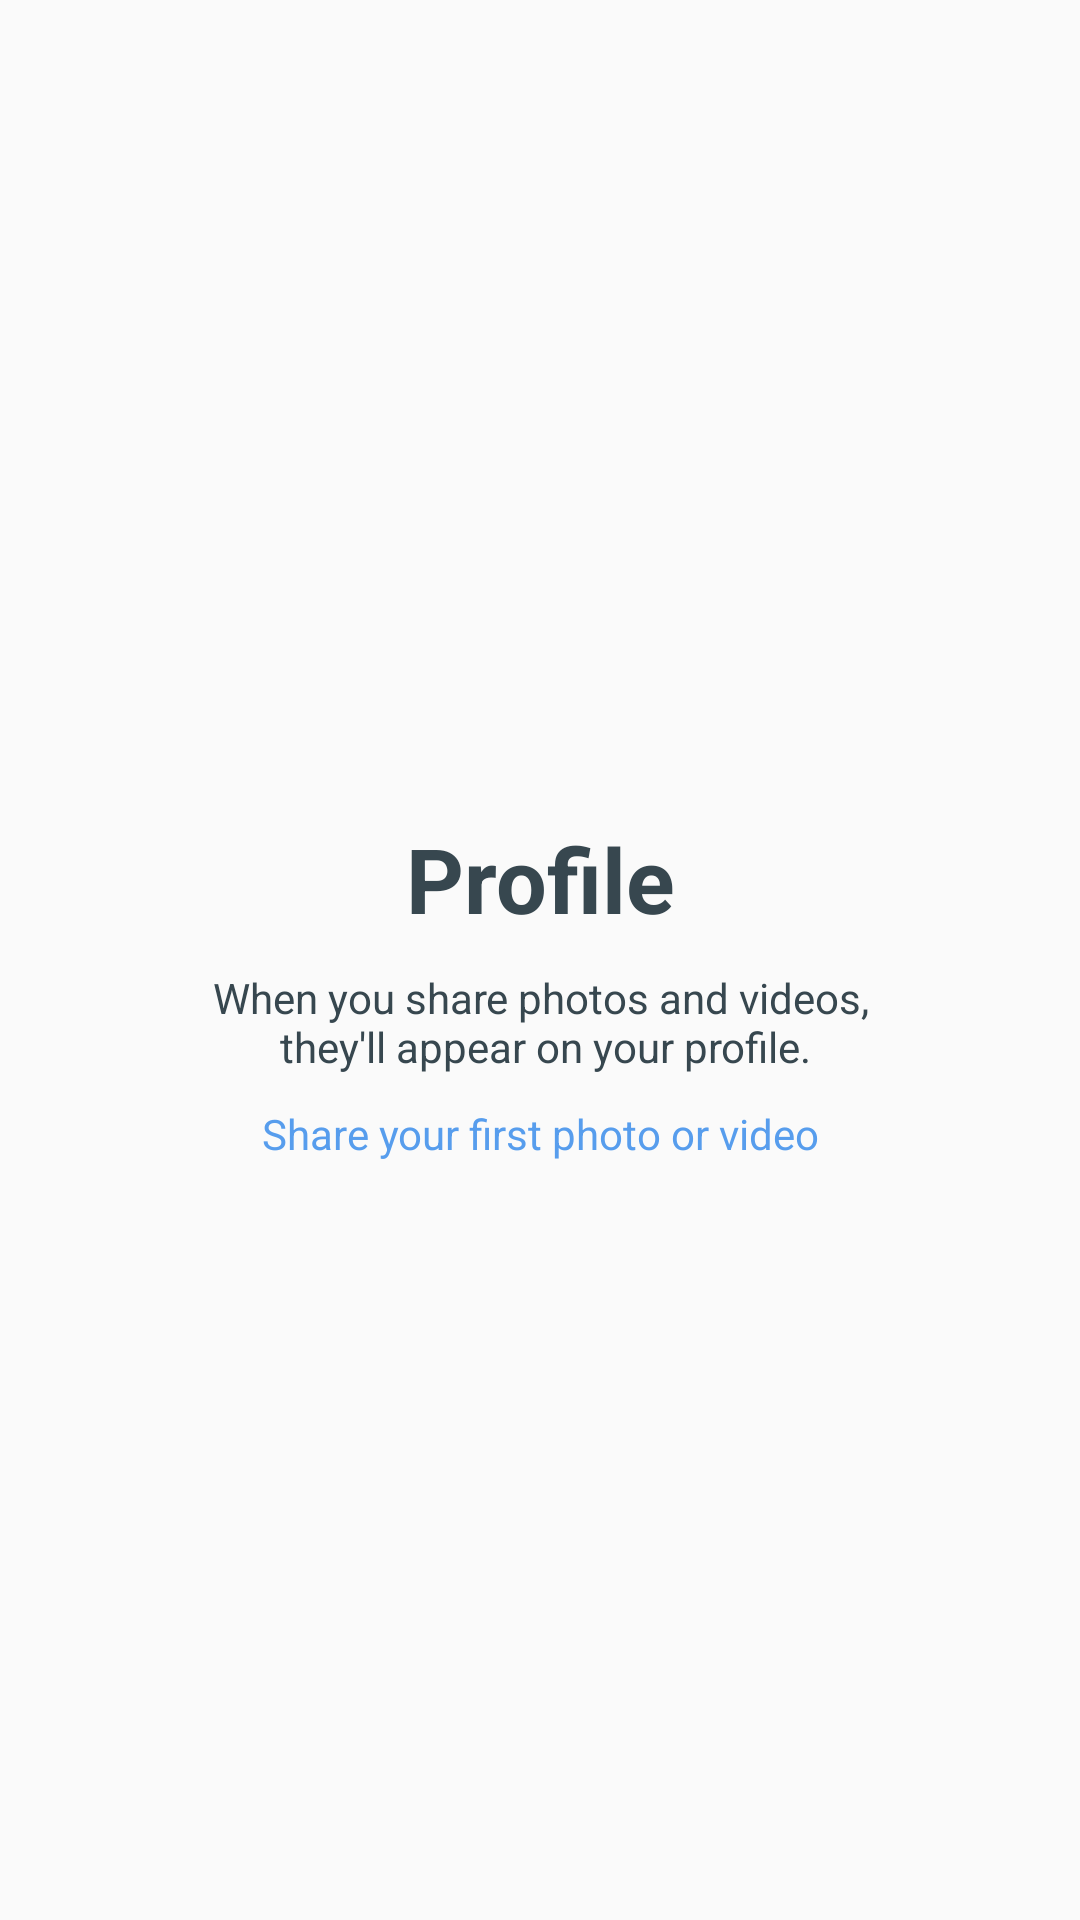

Layout XML and referenced resources for this Android screen:
<!-- AndroidManifest.xml: application theme AppTheme -->
<!-- res/layout/fragment_profile_view.xml -->
<?xml version="1.0" encoding="utf-8"?>
<FrameLayout xmlns:android="http://schemas.android.com/apk/res/android"
    android:orientation="vertical" android:layout_width="match_parent"
    android:layout_height="match_parent">

    <LinearLayout
        android:layout_width="match_parent"
        android:layout_height="wrap_content"
        android:orientation="vertical"
        android:layout_gravity="center_vertical">

        <ImageView
            android:layout_width="match_parent"
            android:layout_height="wrap_content"
            android:id="@+id/profile_icon"
            android:layout_marginTop="10dp"
            android:tint="#90a4ae"
            android:layout_gravity="center"
            android:src="@drawable/ic_add_circle_outline_black_128dp"/>

        <TextView
            android:id="@+id/profile_title"
            android:layout_width="match_parent"
            android:layout_height="wrap_content"
            android:layout_marginTop="10dp"
            android:textStyle="bold"
            android:textSize="30sp"
            android:text="@string/profile_title"
            android:textColor="#37474f"
            android:textAlignment="center"/>

        <TextView
            android:id="@+id/profile_info"
            android:layout_width="match_parent"
            android:layout_height="wrap_content"
            android:layout_marginTop="10dp"
            android:textSize="14sp"
            android:text="@string/profile_info"
            android:textColor="#37474f"
            android:textAlignment="center"/>

        <TextView
            android:id="@+id/profile_link"
            android:layout_width="match_parent"
            android:layout_height="wrap_content"
            android:layout_marginTop="10dp"
            android:textColor="#579ded"
            android:textSize="14sp"
            android:text="@string/profile_link"
            android:textAlignment="center"/>

    </LinearLayout>

</FrameLayout>
<!-- resources referenced by this layout -->
<resources>
  <string name="profile_info">When you share photos and videos,\n they\'ll appear on your profile.</string>
  <string name="profile_link">Share your first photo or video</string>
  <string name="profile_title">Profile</string>
  <style name="AppTheme" parent="Theme.AppCompat.DayNight.NoActionBar">
          <item name="actionBarStyle">@style/Widget.AppTheme.ActionBar</item>
          <item name="actionBarTheme">@style/ThemeOverlay.AppTheme.ActionBar</item>
      </style>
  <style name="Widget.AppTheme.ActionBar" parent="Widget.AppCompat.ActionBar.Solid">
          <item name="background">@color/colorPrimary</item>
          <item name="elevation">4dp</item>
      </style>
  <style name="ThemeOverlay.AppTheme.ActionBar" parent="ThemeOverlay.AppCompat.Dark.ActionBar">
          <item name="android:textColorPrimary">@color/actionbar_title</item>
          <item name="android:textColorSecondary">?android:textColorPrimary</item>
          <item name="actionMenuTextColor">?android:textColorPrimary</item>
          <item name="colorControlNormal">?android:textColorPrimary</item>
          <item name="android:tint">@color/colorAccent</item>
          <item name="android:drawablePadding">10dp</item>
      </style>
  <color name="colorPrimary"> #607d8b</color>
  <color name="actionbar_title">#fff</color>
  <color name="colorAccent">#fff</color>
</resources>
